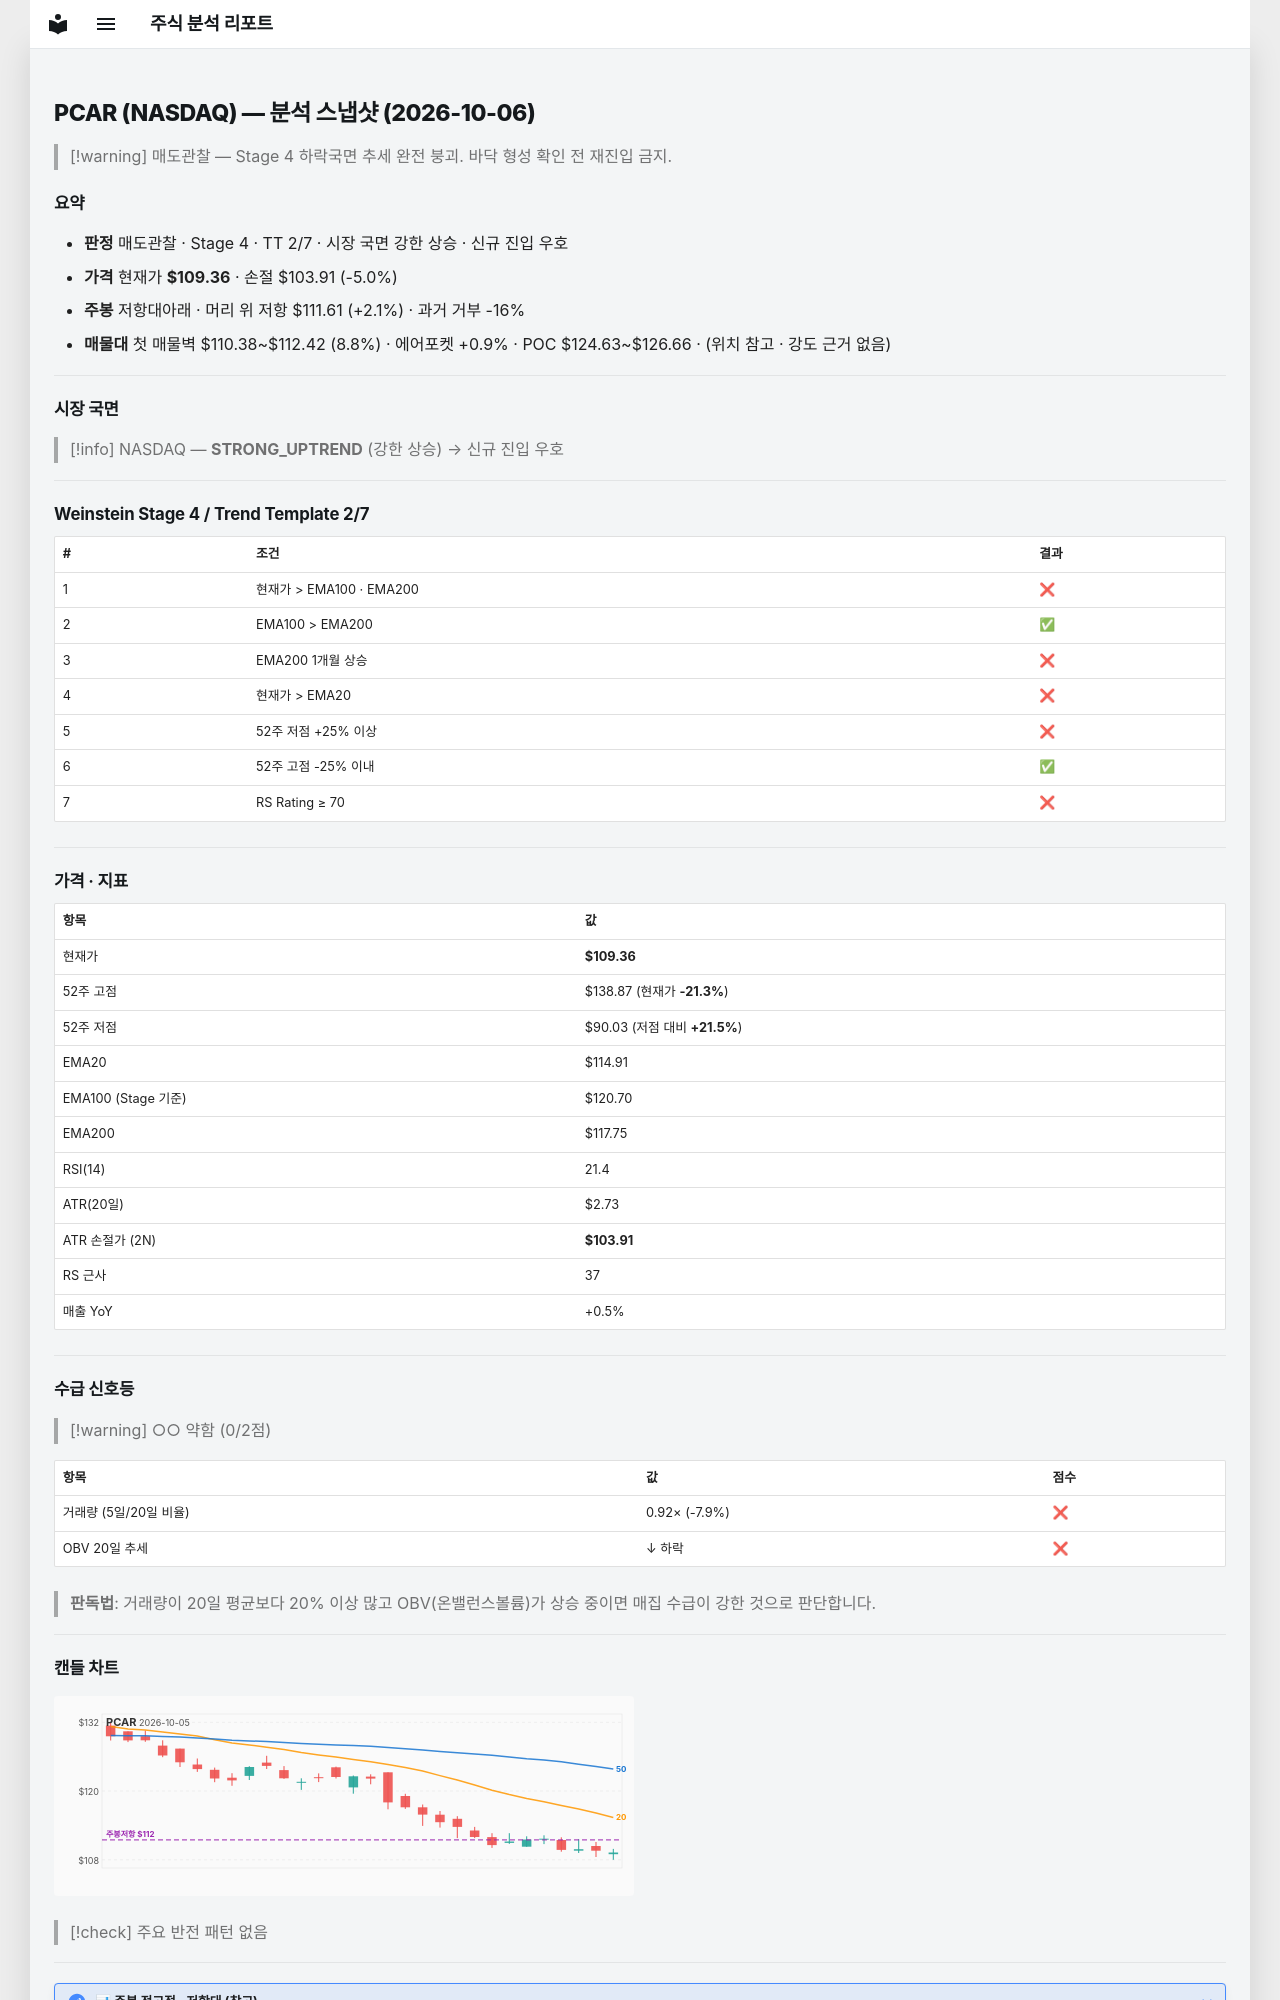

repository: soloandco/stock-reports · page: snapshots/PCAR-2026-10-06/index.html · generator: mkdocs

---
type: analysis-snapshot
title: PCAR 분석 스냅샷
ticker: PCAR
market: NASDAQ
created: 2026-10-06
updated: 2026-10-06
bar-date: 2026-10-05
verdict: 매도관찰
real-rr: 0.41
sma50-gap-pct: -4.8
weekly-position: 저항대아래
weekly-overhead-price: 111.61
weekly-overhead-pct: 2.1
stage: 4
trend-template-score: 2
tt-max: 7
ma-set: ema-20-100-200
price: 109.36000061035156
stop-price: 103.90793863386628
market-regime: STRONG_UPTREND
supply-demand-score: 0/2
supply-demand-label: 약함
status: tracking
tags:
  - stock-agent
  - watchlist
  - PCAR
  - analysis
related:
  - "[[analysis-template]]"
---

# PCAR (NASDAQ) — 분석 스냅샷 (2026-10-06)

> [!warning] 매도관찰 — Stage 4 하락국면
> 추세 완전 붕괴. 바닥 형성 확인 전 재진입 금지.

## 요약

- **판정** 매도관찰 · Stage 4 · TT 2/7 · 시장 국면 강한 상승 · 신규 진입 우호
- **가격** 현재가 **$109.36** · 손절 $103.91 (-5.0%)
- **주봉** 저항대아래 · 머리 위 저항 $111.61 (+2.1%) · 과거 거부 -16%
- **매물대** 첫 매물벽 $110.38~$112.42 (8.8%) · 에어포켓 +0.9% · POC $124.63~$126.66 · (위치 참고 · 강도 근거 없음)

---

## 시장 국면

> [!info] NASDAQ — **STRONG_UPTREND** (강한 상승) → 신규 진입 우호

---

## Weinstein Stage 4 / Trend Template 2/7

| # | 조건 | 결과 |
|---|------|------|
| 1 | 현재가 > EMA100 · EMA200 | ❌ |
| 2 | EMA100 > EMA200 | ✅ |
| 3 | EMA200 1개월 상승 | ❌ |
| 4 | 현재가 > EMA20 | ❌ |
| 5 | 52주 저점 +25% 이상 | ❌ |
| 6 | 52주 고점 -25% 이내 | ✅ |
| 7 | RS Rating ≥ 70 | ❌ |

---

## 가격 · 지표

| 항목 | 값 |
|------|---|
| 현재가 | **$109.36** |
| 52주 고점 | $138.87 (현재가 **-21.3%**) |
| 52주 저점 | $90.03 (저점 대비 **+21.5%**) |
| EMA20 | $114.91 |
| EMA100 (Stage 기준) | $120.70 |
| EMA200 | $117.75 |
| RSI(14) | 21.4 |
| ATR(20일) | $2.73 |
| ATR 손절가 (2N) | **$103.91** |
| RS 근사 | 37 |
| 매출 YoY | +0.5% |

---
## 수급 신호등

> [!warning] ○○ 약함 (0/2점)

| 항목 | 값 | 점수 |
|------|------|------|
| 거래량 (5일/20일 비율) | 0.92× (-7.9%) | ❌ |
| OBV 20일 추세 | ↓ 하락 | ❌ |

> **판독법**: 거래량이 20일 평균보다 20% 이상 많고 OBV(온밸런스볼륨)가 상승 중이면 매집 수급이 강한 것으로 판단합니다.

---
